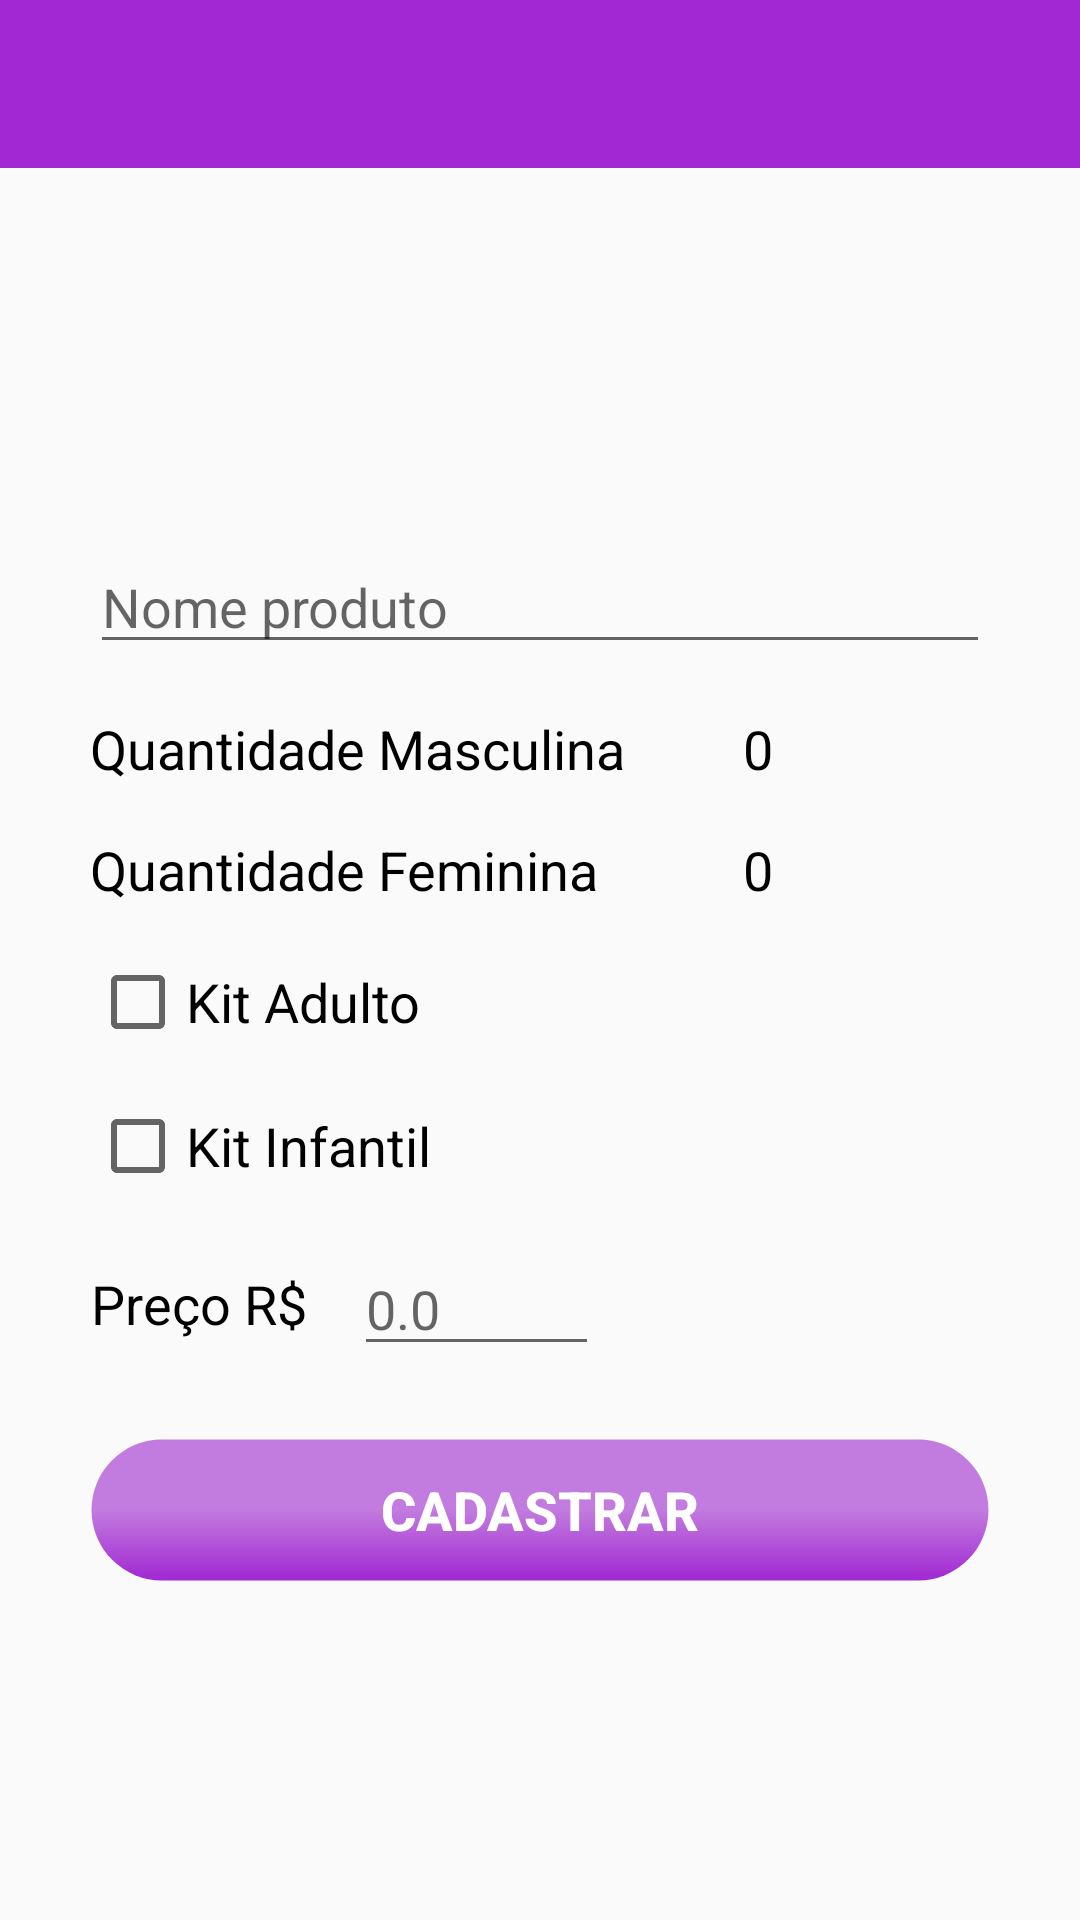

Produce the Android XML layout that renders to this screen, including the resource entries it uses.
<!-- AndroidManifest.xml: application theme AppTheme -->
<!-- res/layout/activity_cadastro_produto.xml -->
<?xml version="1.0" encoding="utf-8"?>
<androidx.constraintlayout.widget.ConstraintLayout xmlns:android="http://schemas.android.com/apk/res/android"
    xmlns:app="http://schemas.android.com/apk/res-auto"
    xmlns:tools="http://schemas.android.com/tools"
    android:id="@+id/constraint_layout_cadastrar_produto"
    android:layout_width="match_parent"
    android:layout_height="match_parent">

    <include
        android:id="@+id/toolbar"
        layout="@layout/toolbar" />

    <EditText
        android:id="@+id/et_nome_cadastrar_produto"
        android:layout_width="0dp"
        android:layout_height="wrap_content"
        android:layout_marginStart="30dp"
        android:layout_marginTop="180dp"
        android:layout_marginEnd="30dp"
        android:hint="@string/nome_produto"
        android:importantForAutofill="no"
        android:inputType="text"
        android:textAllCaps="true"
        app:layout_constraintEnd_toEndOf="parent"
        app:layout_constraintStart_toStartOf="parent"
        app:layout_constraintTop_toTopOf="parent" />


    <TextView
        android:id="@+id/tv_masculina_cadastrar_produto"
        android:layout_width="wrap_content"
        android:layout_height="wrap_content"
        android:layout_marginTop="16dp"
        android:text="@string/quantidade_masculina"
        android:textSize="18sp"
        app:layout_constraintStart_toStartOf="@+id/et_nome_cadastrar_produto"
        app:layout_constraintTop_toBottomOf="@+id/et_nome_cadastrar_produto" />

    <ImageView
        android:id="@+id/botao_remover_masculina_cadastrar_produto"
        android:layout_width="wrap_content"
        android:layout_height="wrap_content"
        android:layout_marginStart="16dp"
        android:src="@drawable/ic_action_remover"
        app:layout_constraintStart_toEndOf="@+id/tv_masculina_cadastrar_produto"
        app:layout_constraintTop_toTopOf="@+id/tv_masculina_cadastrar_produto" />

    <TextView
        android:id="@+id/et_quanditade_masculina_cadastrar_produto"
        android:layout_width="25dp"
        android:layout_height="wrap_content"
        android:layout_marginStart="16dp"
        android:gravity="center"
        android:text="0"
        android:textSize="18sp"
        app:layout_constraintStart_toEndOf="@+id/botao_remover_masculina_cadastrar_produto"
        app:layout_constraintTop_toTopOf="@+id/botao_remover_masculina_cadastrar_produto" />


    <ImageView
        android:id="@+id/botao_adicionar_masculina_cadastrar_produto"
        android:layout_width="wrap_content"
        android:layout_height="wrap_content"
        android:layout_marginStart="16dp"
        android:src="@drawable/ic_action_adicionar"
        app:layout_constraintStart_toEndOf="@+id/et_quanditade_masculina_cadastrar_produto"
        app:layout_constraintTop_toTopOf="@+id/botao_remover_masculina_cadastrar_produto" />

    <TextView
        android:id="@+id/tv_feminina_cadastrar_produto"
        android:layout_width="wrap_content"
        android:layout_height="wrap_content"
        android:layout_marginTop="16dp"
        android:text="@string/quantidade_feminina"
        android:textSize="18sp"
        app:layout_constraintStart_toStartOf="@+id/tv_masculina_cadastrar_produto"
        app:layout_constraintTop_toBottomOf="@+id/tv_masculina_cadastrar_produto" />

    <ImageView
        android:id="@+id/botao_remover_feminina_cadastrar_produto"
        android:layout_width="wrap_content"
        android:layout_height="wrap_content"
        android:src="@drawable/ic_action_remover"
        app:layout_constraintStart_toStartOf="@+id/botao_remover_masculina_cadastrar_produto"
        app:layout_constraintTop_toTopOf="@+id/tv_feminina_cadastrar_produto" />


    <TextView
        android:id="@+id/et_quantidade_feminina_cadastrar_produto"
        android:layout_width="25dp"
        android:layout_height="wrap_content"
        android:layout_marginStart="16dp"
        android:gravity="center"
        android:text="0"
        android:textSize="18sp"
        app:layout_constraintStart_toEndOf="@+id/botao_remover_feminina_cadastrar_produto"
        app:layout_constraintTop_toTopOf="@+id/botao_remover_feminina_cadastrar_produto" />

    <ImageView
        android:id="@+id/botao_adicionar_feminina_cadastrar_produto"
        android:layout_width="wrap_content"
        android:layout_height="wrap_content"
        android:layout_marginStart="16dp"
        android:src="@drawable/ic_action_adicionar"
        app:layout_constraintStart_toEndOf="@+id/et_quantidade_feminina_cadastrar_produto"
        app:layout_constraintTop_toTopOf="@+id/botao_remover_feminina_cadastrar_produto" />

    <CheckBox
        android:id="@+id/checkBox_kit_adulto_cadastrar_produto"
        android:layout_width="0dp"
        android:layout_height="wrap_content"
        android:layout_marginTop="16dp"
        android:text="@string/kit_adulto"
        android:textSize="18sp"
        app:layout_constraintStart_toStartOf="@+id/tv_feminina_cadastrar_produto"
        app:layout_constraintTop_toBottomOf="@+id/tv_feminina_cadastrar_produto" />

    <CheckBox
        android:id="@+id/checkBox_kit_infantil_cadastrar_produto"
        android:layout_width="0dp"
        android:layout_height="wrap_content"
        android:layout_marginTop="16dp"
        android:text="@string/kit_infantil"
        android:textSize="18sp"
        app:layout_constraintStart_toStartOf="@+id/checkBox_kit_adulto_cadastrar_produto"
        app:layout_constraintTop_toBottomOf="@+id/checkBox_kit_adulto_cadastrar_produto" />


    <TextView
        android:id="@+id/tv_preco_cadastrar_produto"
        android:layout_width="wrap_content"
        android:layout_height="0dp"
        android:text="@string/preco_rs"
        android:textSize="18sp"
        android:gravity="center"
        app:layout_constraintBottom_toBottomOf="@+id/et_preco_cadastrar_produto"
        app:layout_constraintStart_toStartOf="@+id/checkBox_kit_infantil_cadastrar_produto"
        app:layout_constraintTop_toTopOf="@+id/et_preco_cadastrar_produto" />

    <EditText
        android:id="@+id/et_preco_cadastrar_produto"
        android:layout_width="0dp"
        android:layout_height="wrap_content"
        android:layout_marginStart="16dp"
        android:layout_marginTop="16dp"
        android:importantForAutofill="no"
        android:inputType="numberDecimal"
        android:hint="0.0"
        app:layout_constraintEnd_toEndOf="@+id/tv_feminina_cadastrar_produto"
        app:layout_constraintStart_toEndOf="@+id/tv_preco_cadastrar_produto"
        app:layout_constraintTop_toBottomOf="@+id/checkBox_kit_infantil_cadastrar_produto" />

    <Button
        android:id="@+id/bt_cadastrar_cadastrar_produto"
        android:layout_width="0dp"
        android:layout_height="wrap_content"
        android:layout_marginTop="24dp"
        android:background="@drawable/botao_redondo_gradiente_roxo"
        android:text="@string/cadastrar"
        android:textColor="@color/corBranca"
        android:textSize="18sp"
        android:textStyle="bold"
        app:layout_constraintEnd_toEndOf="@+id/et_nome_cadastrar_produto"
        app:layout_constraintStart_toStartOf="@+id/tv_preco_cadastrar_produto"
        app:layout_constraintTop_toBottomOf="@+id/et_preco_cadastrar_produto" />

</androidx.constraintlayout.widget.ConstraintLayout>
<!-- res/layout/toolbar.xml (included above) -->
<?xml version="1.0" encoding="utf-8"?>
<androidx.appcompat.widget.Toolbar xmlns:android="http://schemas.android.com/apk/res/android"
    xmlns:app="http://schemas.android.com/apk/res-auto"
    android:layout_width="match_parent"
    android:layout_height="wrap_content"
    android:background="@color/corRoxoMedio"
    app:titleTextColor="@color/corBranca" />
<!-- resources referenced by this layout -->
<resources>
  <color name="corBranca">#FFFFFF</color>
  <color name="corRoxoMedio">#A128D3</color>
  <!-- drawable botao_redondo_gradiente_roxo (drawable-hdpi) -->
  <?xml version="1.0" encoding="utf-8"?>
  <selector xmlns:android="http://schemas.android.com/apk/res/android">
      <item android:state_pressed="true">
          <shape android:shape="rectangle">
              <corners android:radius="25dp" />
              <stroke android:width="1dip" android:color="@color/corTransparente" />
              <gradient android:angle="90" android:endColor="@color/corRoxoClaro" android:startColor="@color/corRoxoClaro" />
          </shape>
      </item>
      <item android:state_focused="true">
          <shape android:shape="rectangle">
              <corners android:radius="25dp" />
              <stroke android:width="1dip" android:color="@color/corTransparente" />
              <gradient android:angle="90" android:endColor="@color/corRoxoClaro" android:startColor="@color/corRoxoClaro" />
          </shape>
      </item>
      <item>
          <shape android:shape="rectangle">
              <corners android:radius="25dp" />
              <stroke android:width="1dip" android:color="@color/corTransparente" />
              <gradient android:angle="90" android:centerColor="@color/corRoxoClaro" android:endColor="@color/corRoxoClaro" android:startColor="@color/corRoxoMedio" />
          </shape>
      </item>
  </selector>
  <string name="cadastrar">Cadastrar</string>
  <string name="kit_adulto">Kit Adulto</string>
  <string name="kit_infantil">Kit Infantil</string>
  <string name="nome_produto">Nome produto</string>
  <string name="preco_rs">Preço R$</string>
  <string name="quantidade_feminina">Quantidade Feminina</string>
  <string name="quantidade_masculina">Quantidade Masculina</string>
  <style name="AppTheme" parent="Theme.AppCompat.Light.NoActionBar">
          <item name="colorPrimary">@color/corRoxoClaro</item>
          <item name="colorPrimaryDark">@color/corRoxoEscuro</item>
          <item name="colorAccent">@color/corRoxoClaro</item>
          <item name="android:textColor">@android:color/black</item>
          <item name="android:screenOrientation">portrait</item>
          <item name="itemBackground">@color/corBranca</item>
      </style>
  <color name="corTransparente">#00000000</color>
  <color name="corRoxoClaro">#C27BDE</color>
  <color name="corRoxoEscuro">#6E1C92</color>
</resources>
